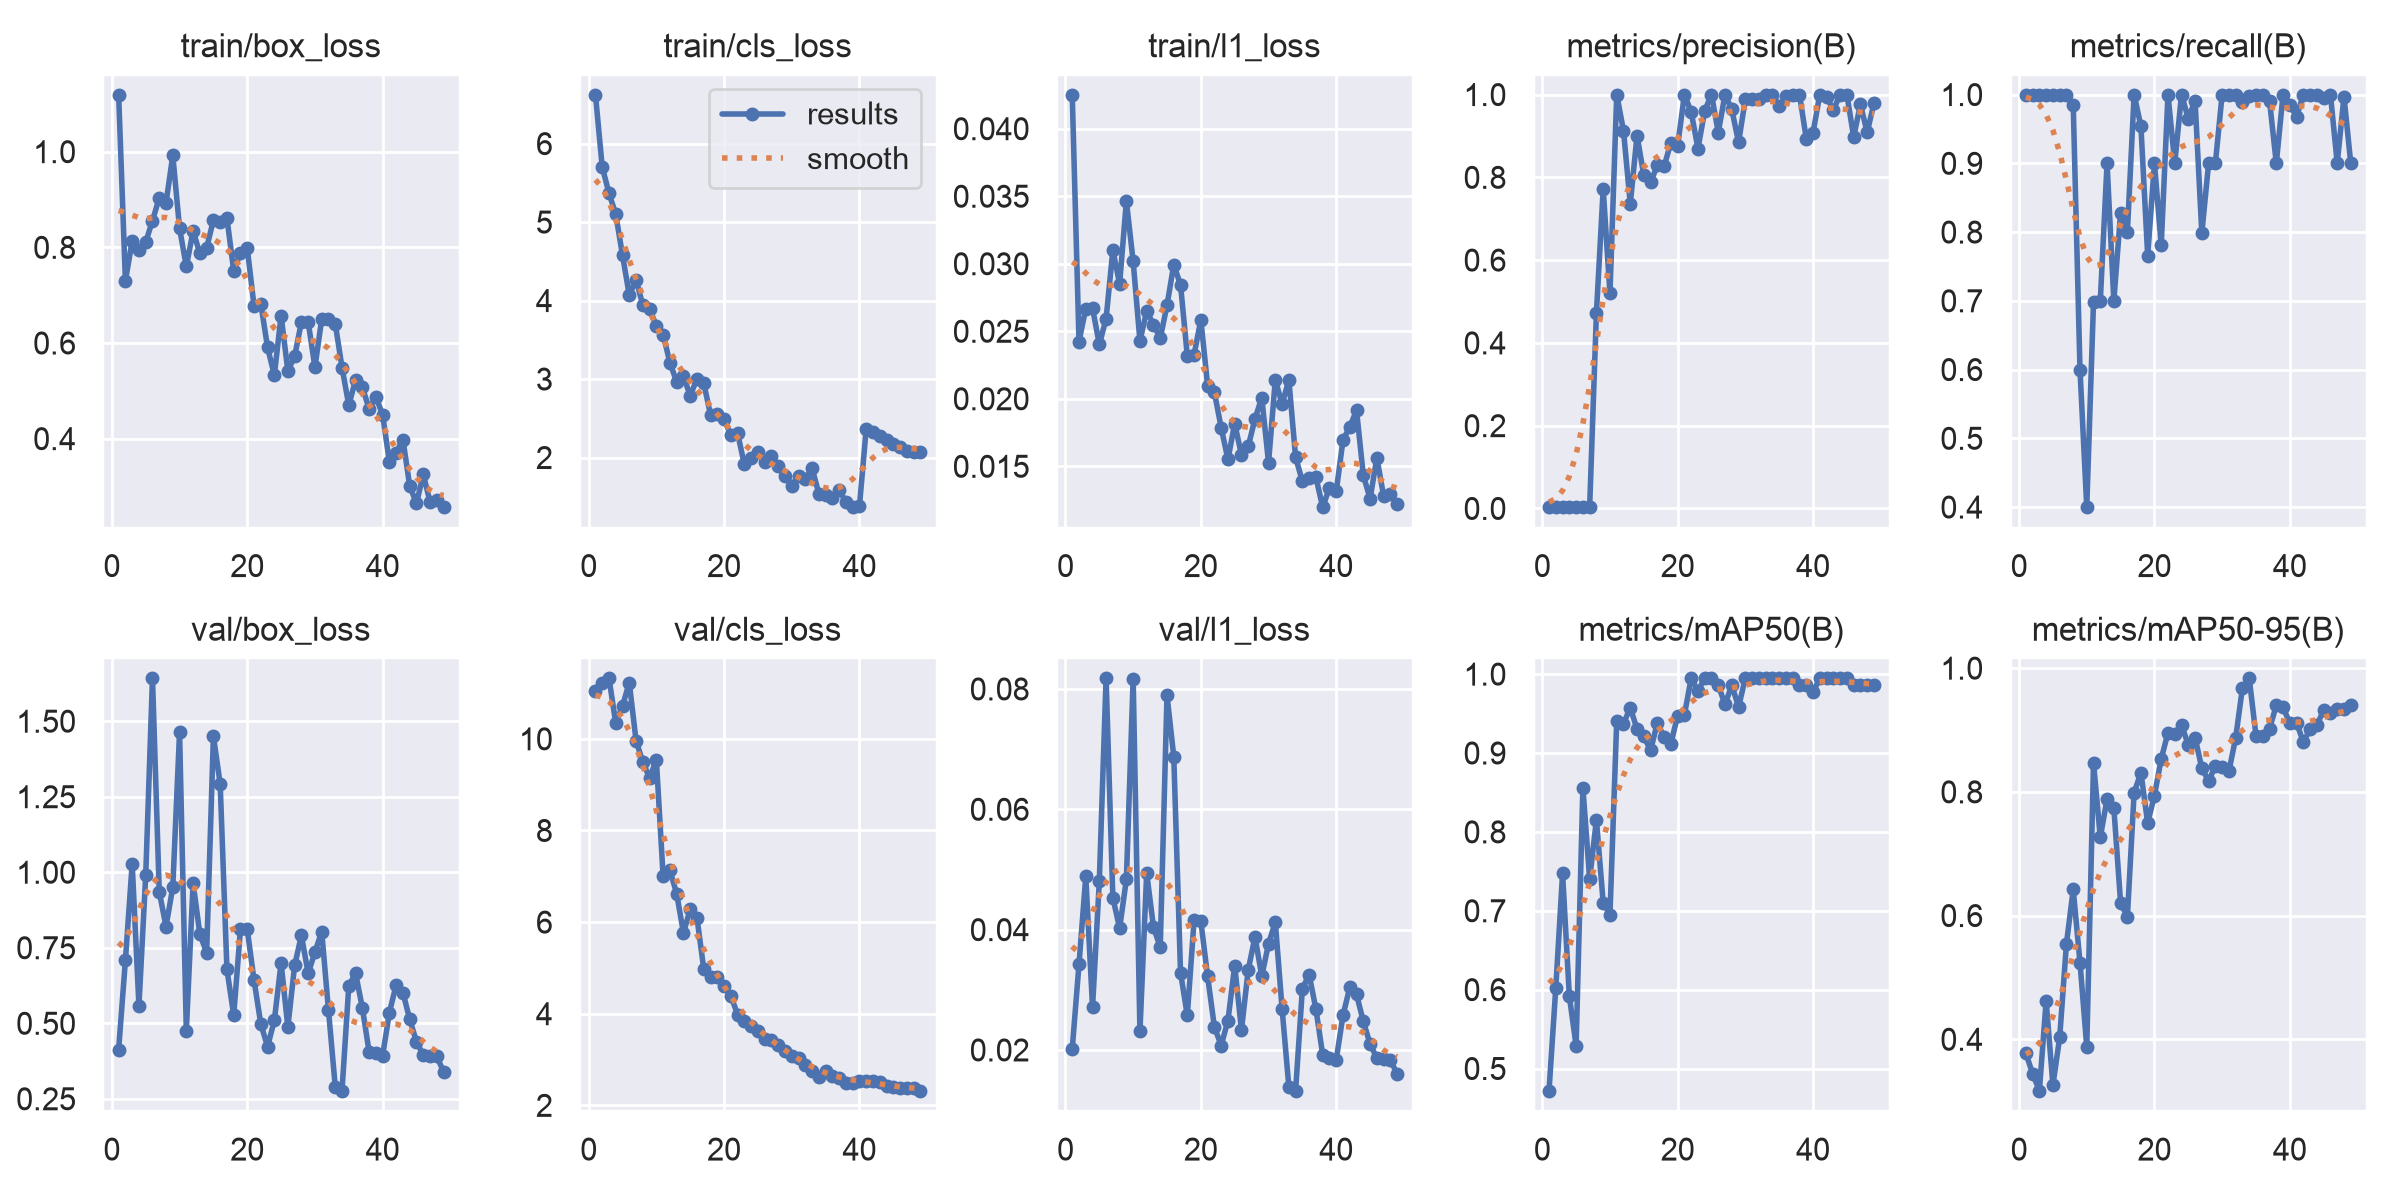

The data file committed next to this chart (first rows):
epoch, time, train/box_loss, train/cls_loss, train/l1_loss, metrics/precision(B), metrics/recall(B), metrics/mAP50(B), metrics/mAP50-95(B), val/box_loss, val/cls_loss, val/l1_loss, lr/pg0, lr/pg1, lr/pg2
1, 23.69, 1.119, 6.625, 0.04253, 0.00333, 1, 0.4721, 0.3778, 0.4126, 11.03, 0.02019, 0.0006061, 0.0006061, 0.0006061
2, 45.97, 0.7299, 5.703, 0.02424, 0.00333, 1, 0.6025, 0.3442, 0.7086, 11.21, 0.03425, 0.001248, 0.001248, 0.001248
3, 68.07, 0.813, 5.37, 0.02668, 0.00333, 1, 0.7473, 0.317, 1.028, 11.33, 0.04884, 0.001863, 0.001863, 0.001863
4, 89.64, 0.7947, 5.1, 0.02672, 0.00333, 1, 0.5916, 0.4618, 0.5587, 10.34, 0.02708, 0.001881, 0.001881, 0.001881
5, 111.4, 0.8111, 4.578, 0.02402, 0.00333, 1, 0.5289, 0.3259, 0.9893, 10.72, 0.04802, 0.001842, 0.001842, 0.001842
6, 133.1, 0.8555, 4.069, 0.02592, 0.00333, 1, 0.8558, 0.4029, 1.643, 11.23, 0.08181, 0.001802, 0.001802, 0.001802
7, 156.2, 0.9035, 4.266, 0.031, 0.00333, 1, 0.7403, 0.5545, 0.9358, 9.959, 0.0453, 0.001762, 0.001762, 0.001762
8, 178.3, 0.8929, 3.943, 0.02852, 0.4724, 0.9854, 0.8153, 0.6422, 0.8203, 9.495, 0.04024, 0.001723, 0.001723, 0.001723
9, 200, 0.9922, 3.888, 0.03465, 0.7721, 0.6, 0.7102, 0.524, 0.9505, 9.147, 0.04835, 0.001683, 0.001683, 0.001683
10, 220.7, 0.8398, 3.68, 0.03017, 0.5195, 0.4, 0.695, 0.3876, 1.463, 9.542, 0.08172, 0.001644, 0.001644, 0.001644
11, 242, 0.7602, 3.567, 0.02428, 1, 0.6989, 0.9406, 0.8464, 0.4745, 6.999, 0.02307, 0.001604, 0.001604, 0.001604
12, 265, 0.8339, 3.211, 0.0265, 0.9125, 0.7, 0.9371, 0.7265, 0.9646, 7.132, 0.0494, 0.001564, 0.001564, 0.001564
13, 287.8, 0.7874, 2.965, 0.0255, 0.7356, 0.9, 0.9575, 0.7884, 0.7949, 6.622, 0.04045, 0.001525, 0.001525, 0.001525
14, 310.9, 0.7985, 3.036, 0.02448, 0.901, 0.7, 0.9303, 0.7741, 0.7338, 5.765, 0.03705, 0.001485, 0.001485, 0.001485
15, 334, 0.857, 2.786, 0.02692, 0.8051, 0.8279, 0.9213, 0.6203, 1.451, 6.276, 0.07893, 0.001446, 0.001446, 0.001446
16, 357.2, 0.852, 3.004, 0.02994, 0.788, 0.8, 0.9033, 0.5982, 1.292, 6.094, 0.06876, 0.001406, 0.001406, 0.001406
17, 378.3, 0.8611, 2.949, 0.02843, 0.8291, 1, 0.9383, 0.7989, 0.6783, 4.982, 0.03285, 0.001366, 0.001366, 0.001366
18, 402.1, 0.751, 2.545, 0.02318, 0.8264, 0.9539, 0.92, 0.8311, 0.527, 4.796, 0.02573, 0.001327, 0.001327, 0.001327
19, 428.9, 0.788, 2.559, 0.02327, 0.8841, 0.7659, 0.9119, 0.7497, 0.8128, 4.81, 0.04156, 0.001287, 0.001287, 0.001287
20, 450.4, 0.7985, 2.487, 0.02585, 0.8762, 0.9, 0.9475, 0.7941, 0.8108, 4.61, 0.04139, 0.001248, 0.001248, 0.001248
21, 471.8, 0.6778, 2.288, 0.02098, 1, 0.7808, 0.9483, 0.8534, 0.6431, 4.395, 0.03222, 0.001208, 0.001208, 0.001208
22, 493.5, 0.6825, 2.309, 0.02048, 0.9578, 1, 0.995, 0.8955, 0.4981, 3.982, 0.02385, 0.001168, 0.001168, 0.001168
23, 515.4, 0.5909, 1.913, 0.01787, 0.8697, 0.9, 0.9783, 0.8942, 0.4229, 3.843, 0.02074, 0.001129, 0.001129, 0.001129
24, 537.7, 0.5325, 1.988, 0.01551, 0.9608, 1, 0.995, 0.9084, 0.5095, 3.731, 0.02486, 0.001089, 0.001089, 0.001089
25, 559.7, 0.6573, 2.075, 0.01816, 1, 0.965, 0.995, 0.8758, 0.6994, 3.626, 0.03399, 0.00105, 0.00105, 0.00105
26, 581.5, 0.5413, 1.945, 0.01585, 0.9083, 0.9913, 0.9859, 0.8879, 0.4874, 3.451, 0.02333, 0.00101, 0.00101, 0.00101
27, 603.5, 0.5722, 2.014, 0.01647, 1, 0.7982, 0.9617, 0.838, 0.6914, 3.425, 0.03332, 0.0009704, 0.0009704, 0.0009704
28, 624.5, 0.6439, 1.891, 0.01852, 0.9641, 0.9, 0.9859, 0.8176, 0.7909, 3.321, 0.0388, 0.0009308, 0.0009308, 0.0009308
29, 646.4, 0.6441, 1.771, 0.02008, 0.8844, 0.9, 0.9583, 0.8417, 0.6652, 3.178, 0.03227, 0.0008912, 0.0008912, 0.0008912
30, 668.7, 0.5495, 1.639, 0.01526, 0.9887, 1, 0.995, 0.8406, 0.7353, 3.073, 0.03765, 0.0008516, 0.0008516, 0.0008516
31, 690.3, 0.65, 1.768, 0.02141, 0.9896, 1, 0.995, 0.8333, 0.8035, 3.041, 0.04126, 0.000812, 0.000812, 0.000812
32, 712, 0.6495, 1.725, 0.0196, 0.9896, 1, 0.995, 0.8874, 0.5432, 2.887, 0.02686, 0.0007724, 0.0007724, 0.0007724
33, 733.6, 0.6403, 1.866, 0.0214, 1, 0.9893, 0.995, 0.9683, 0.2904, 2.757, 0.01389, 0.0007328, 0.0007328, 0.0007328
34, 755.2, 0.5487, 1.541, 0.01566, 1, 0.9985, 0.995, 0.984, 0.2772, 2.627, 0.01325, 0.0006932, 0.0006932, 0.0006932
35, 776.9, 0.4698, 1.523, 0.01389, 0.9712, 1, 0.995, 0.8908, 0.6234, 2.755, 0.03021, 0.0006536, 0.0006536, 0.0006536
36, 798.1, 0.5226, 1.483, 0.01414, 0.9954, 1, 0.995, 0.8898, 0.666, 2.641, 0.03252, 0.000614, 0.000614, 0.000614
37, 819.3, 0.5077, 1.581, 0.01417, 1, 0.991, 0.995, 0.9018, 0.5516, 2.605, 0.02677, 0.0005744, 0.0005744, 0.0005744
38, 840.4, 0.4627, 1.435, 0.01198, 1, 0.9, 0.9859, 0.94, 0.4059, 2.496, 0.0192, 0.0005348, 0.0005348, 0.0005348
39, 861.4, 0.4872, 1.369, 0.0134, 0.8937, 1, 0.9859, 0.9365, 0.4003, 2.486, 0.01872, 0.0004952, 0.0004952, 0.0004952
40, 882.9, 0.4502, 1.378, 0.01315, 0.9077, 0.985, 0.9768, 0.9113, 0.3931, 2.542, 0.01838, 0.0004556, 0.0004556, 0.0004556
41, 904.5, 0.3507, 2.365, 0.01694, 1, 0.9677, 0.995, 0.9117, 0.5353, 2.533, 0.02575, 0.000416, 0.000416, 0.000416
42, 926.2, 0.3707, 2.33, 0.01792, 0.9943, 1, 0.995, 0.8803, 0.627, 2.521, 0.03039, 0.0003764, 0.0003764, 0.0003764
43, 949.4, 0.3982, 2.277, 0.01914, 0.9626, 1, 0.995, 0.9017, 0.6017, 2.511, 0.02922, 0.0003368, 0.0003368, 0.0003368
44, 971.9, 0.3012, 2.218, 0.01433, 1, 0.9994, 0.995, 0.9085, 0.5132, 2.43, 0.02475, 0.0002972, 0.0002972, 0.0002972
45, 992.9, 0.2645, 2.176, 0.0126, 1, 0.9952, 0.995, 0.9317, 0.4389, 2.392, 0.02099, 0.0002576, 0.0002576, 0.0002576
46, 1015, 0.3253, 2.136, 0.01563, 0.8976, 1, 0.9859, 0.9269, 0.3951, 2.38, 0.01866, 0.000218, 0.000218, 0.000218
47, 1039, 0.268, 2.081, 0.0128, 0.976, 0.9, 0.9859, 0.9335, 0.3925, 2.373, 0.01849, 0.0001784, 0.0001784, 0.0001784
48, 1063, 0.2723, 2.07, 0.01294, 0.9088, 0.997, 0.9859, 0.9347, 0.3903, 2.375, 0.01837, 0.0001388, 0.0001388, 0.0001388
49, 1086, 0.2569, 2.071, 0.0122, 0.9792, 0.9, 0.9859, 0.9402, 0.3398, 2.323, 0.01597, 9.92e-05, 9.92e-05, 9.92e-05
